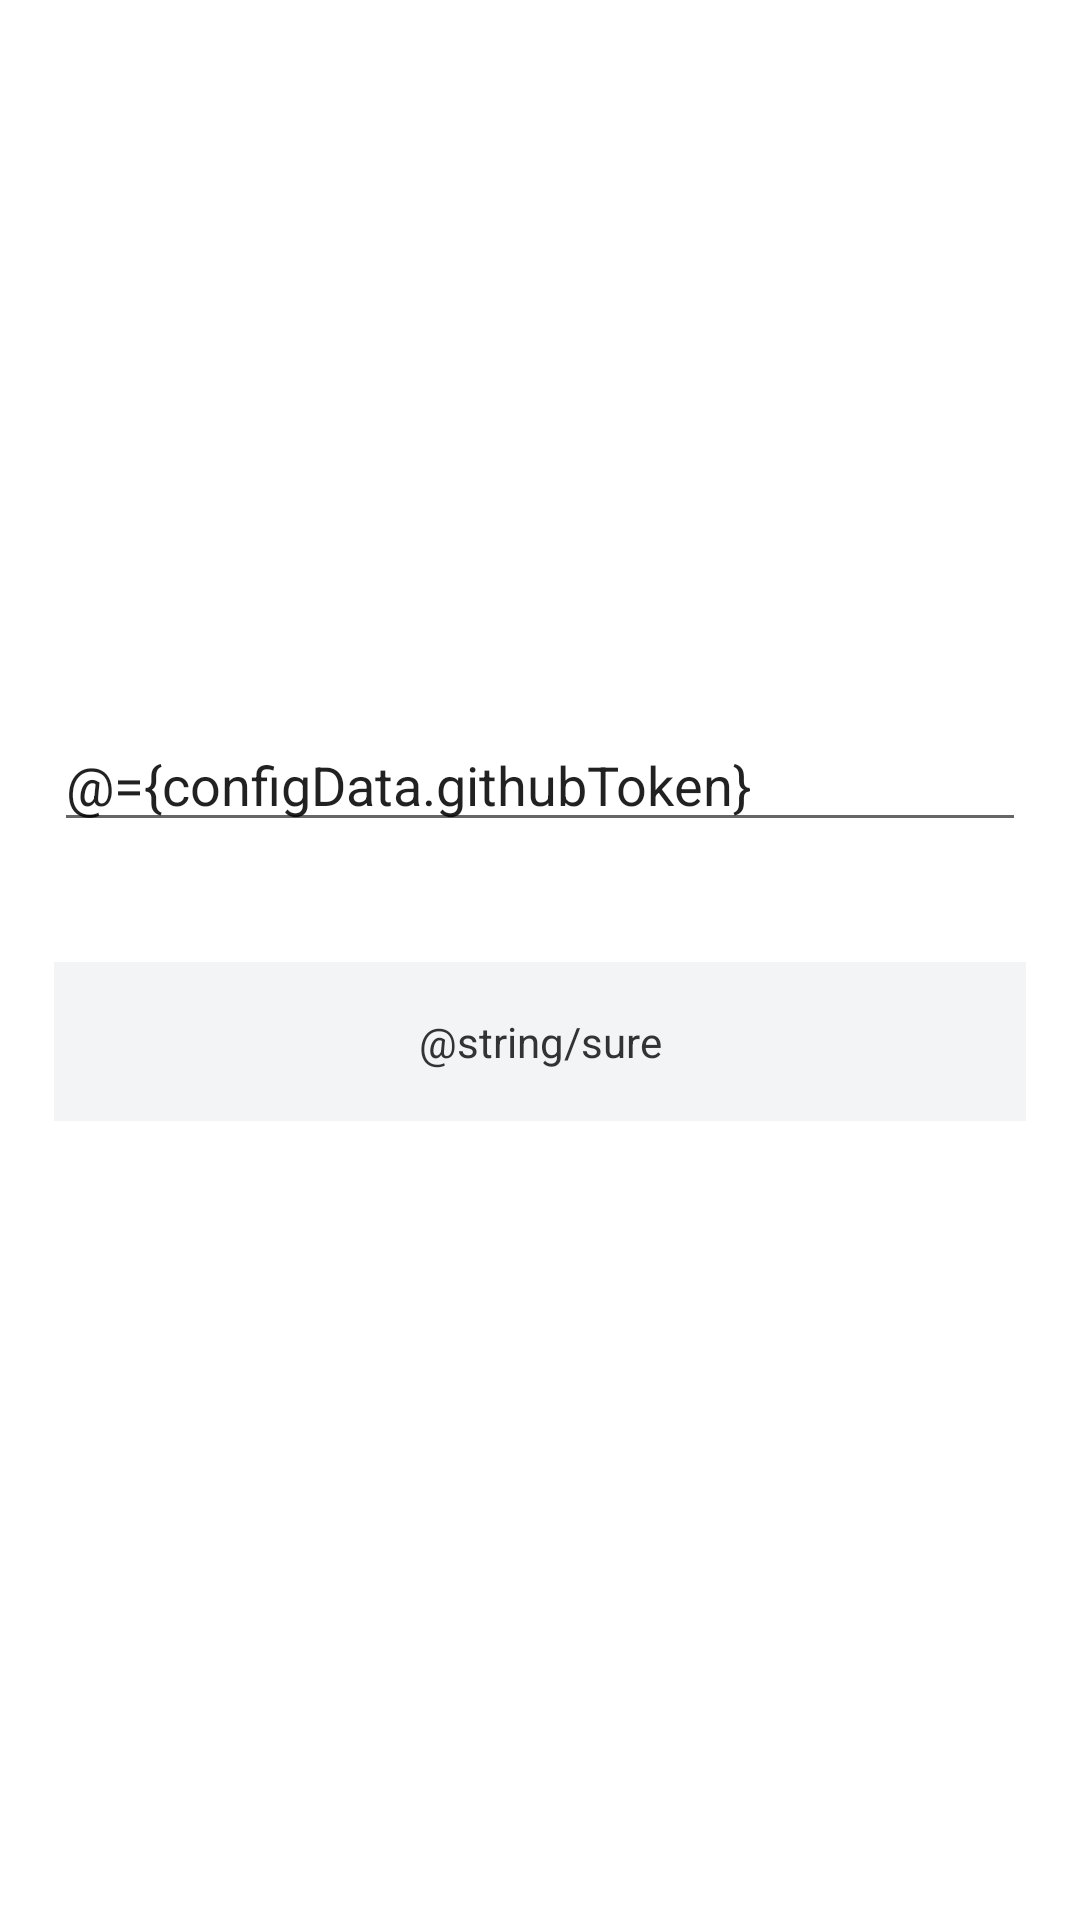

This screen was rendered from an Android layout file. Write that file and the resources it references.
<!-- AndroidManifest.xml: application theme AppTheme -->
<!-- res/layout/activity_configuration.xml -->
<?xml version="1.0" encoding="utf-8"?>
<layout xmlns:android="http://schemas.android.com/apk/res/android"
    xmlns:app="http://schemas.android.com/apk/res-auto"
    xmlns:tools="http://schemas.android.com/tools">
    <data>
        <variable
            name="configData"
            type="com.example.android.bean.Configuration" />
    </data>

    <androidx.constraintlayout.widget.ConstraintLayout
        android:layout_width="match_parent"
        android:layout_height="match_parent">

        <EditText
            android:id="@+id/et_input"
            android:layout_width="0dp"
            android:text="@={configData.githubToken}"
            android:layout_height="wrap_content"
            android:selection="@{configData.githubToken.length()}"
            android:layout_marginHorizontal="18dp"
            app:layout_constraintBottom_toBottomOf="parent"
            app:layout_constraintEnd_toEndOf="parent"
            app:layout_constraintStart_toStartOf="parent"
            app:layout_constraintTop_toTopOf="parent"
            app:layout_constraintVertical_bias="0.4" />

        <TextView
            android:id="@+id/tv_ok"
            android:layout_width="0dp"
            android:layout_height="wrap_content"
            android:layout_marginHorizontal="18dp"
            android:layout_marginTop="40dp"
            android:background="#f3f4f5"
            android:gravity="center"
            android:paddingVertical="17dp"
            android:text="@string/sure"
            android:textColor="#333"
            app:layout_constraintEnd_toEndOf="parent"
            app:layout_constraintStart_toStartOf="parent"
            app:layout_constraintTop_toBottomOf="@id/et_input" />

    </androidx.constraintlayout.widget.ConstraintLayout>
</layout>
<!-- resources referenced by this layout -->
<resources>
  <style name="AppTheme" parent="Theme.MaterialComponents.Light.NoActionBar">
          
          <item name="colorPrimary">@color/colorPrimary</item>
          <item name="colorPrimaryDark">@color/colorPrimaryDark</item>
          <item name="colorAccent">@color/colorAccent</item>
  
          
          <item name="materialAlertDialogTheme">@style/MyDialog</item>
      </style>
  <color name="colorPrimary">#fff</color>
  <color name="colorPrimaryDark">#3700B3</color>
  <color name="colorAccent">#03DAC5</color>
  <style name="MyDialog" parent="@style/ThemeOverlay.MaterialComponents.MaterialAlertDialog">
          <item name="colorPrimary">#333</item>
      </style>
</resources>
